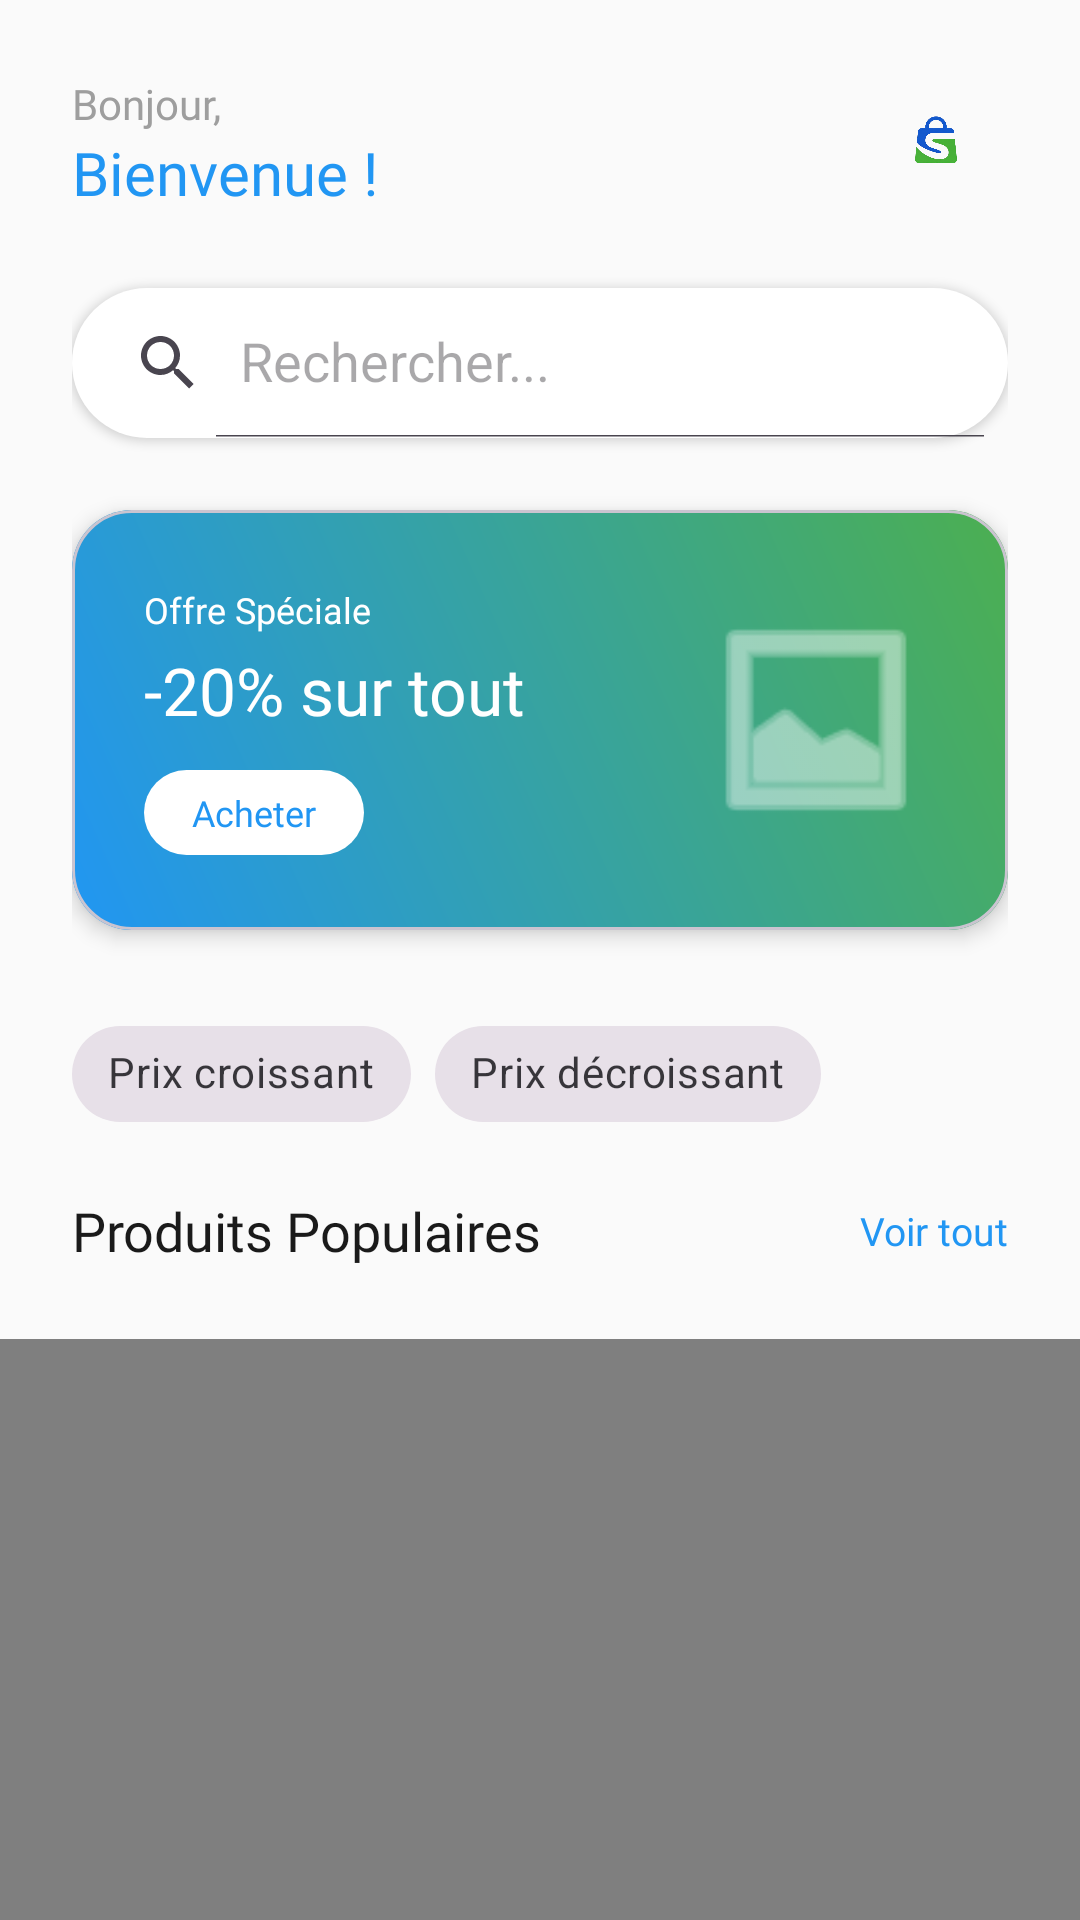

Produce the Android XML layout that renders to this screen, including the resource entries it uses.
<!-- AndroidManifest.xml: application theme Theme.ShopEasy -->
<!-- res/layout/fragment_home.xml -->
<?xml version="1.0" encoding="utf-8"?>
<androidx.coordinatorlayout.widget.CoordinatorLayout xmlns:android="http://schemas.android.com/apk/res/android"
    xmlns:app="http://schemas.android.com/apk/res-auto"
    xmlns:tools="http://schemas.android.com/tools" android:layout_width="match_parent" android:layout_height="match_parent" android:background="@color/gray_50">

    <com.google.android.material.appbar.AppBarLayout android:layout_width="match_parent" android:layout_height="wrap_content" android:background="@color/gray_50" app:elevation="0dp">

        <LinearLayout
            android:layout_width="match_parent"
            android:layout_height="wrap_content"
            android:orientation="vertical"
            android:paddingHorizontal="24dp"
            android:paddingTop="24dp"
            android:paddingBottom="12dp"
            app:layout_scrollFlags="scroll|enterAlways|snap">

            
            <LinearLayout android:layout_width="match_parent" android:layout_height="wrap_content" android:orientation="horizontal" android:gravity="center_vertical" android:layout_marginBottom="24dp">

                <LinearLayout android:layout_width="0dp" android:layout_height="wrap_content" android:layout_weight="1" android:orientation="vertical">

                    <TextView android:layout_width="wrap_content" android:layout_height="wrap_content" android:text="Bonjour," android:textSize="14sp" android:fontFamily="@font/inter_regular" android:textColor="@color/gray_500" />

                    <TextView android:id="@+id/tvUserName" android:layout_width="wrap_content" android:layout_height="wrap_content" android:text="Bienvenue !" android:textSize="20sp" android:fontFamily="@font/poppins_bold" android:textColor="@color/primary" />
                </LinearLayout>

                <ImageView android:id="@+id/ivProfile" android:layout_width="48dp" android:layout_height="48dp" android:src="@drawable/logo" android:padding="8dp" android:background="@drawable/shape_circle_white" android:elevation="4dp" />
            </LinearLayout>

            
            <androidx.appcompat.widget.SearchView
                android:id="@+id/searchView"
                android:layout_width="match_parent"
                android:layout_height="50dp"
                android:layout_marginBottom="24dp"
                android:background="@drawable/shape_pill"
                android:elevation="2dp"
                app:iconifiedByDefault="false"
                app:queryHint="Rechercher..." />

            
            <com.google.android.material.card.MaterialCardView android:layout_width="match_parent" android:layout_height="140dp" app:cardCornerRadius="20dp" app:cardElevation="4dp" android:layout_marginBottom="24dp">

                <LinearLayout android:layout_width="match_parent" android:layout_height="match_parent" android:background="@drawable/gradient_blue_accent" android:orientation="horizontal" android:gravity="center_vertical" android:padding="24dp">

                    <LinearLayout android:layout_width="0dp" android:layout_height="wrap_content" android:layout_weight="1" android:orientation="vertical">

                        <TextView android:layout_width="wrap_content" android:layout_height="wrap_content" android:text="Offre Spéciale" android:textColor="@color/white" android:fontFamily="@font/inter_regular" android:textSize="12sp" android:layout_marginBottom="4dp"/>

                        <TextView android:layout_width="wrap_content" android:layout_height="wrap_content" android:text="-20% sur tout" android:textColor="@color/white" android:fontFamily="@font/poppins_bold" android:textSize="22sp" android:layout_marginBottom="12dp"/>

                        <TextView android:layout_width="wrap_content" android:layout_height="wrap_content" android:text="Acheter" android:background="@drawable/shape_pill" android:paddingHorizontal="16dp" android:paddingVertical="6dp" android:textColor="@color/primary" android:fontFamily="@font/poppins_bold" android:textSize="12sp"/>
                    </LinearLayout>

                    <ImageView android:layout_width="80dp" android:layout_height="80dp" android:src="@android:drawable/ic_menu_gallery" app:tint="@color/white" android:alpha="0.8"/>

                </LinearLayout>
            </com.google.android.material.card.MaterialCardView>

            
            <HorizontalScrollView
                android:layout_width="match_parent"
                android:layout_height="wrap_content"
                android:scrollbars="none"
                android:layout_marginBottom="16dp">
                <com.google.android.material.chip.ChipGroup
                    android:id="@+id/chipGroup"
                    android:layout_width="wrap_content"
                    android:layout_height="wrap_content"
                    app:singleLine="true"
                    app:singleSelection="true">
                    <com.google.android.material.chip.Chip
                        android:id="@+id/chipPriceLow"
                        style="@style/Widget.MaterialComponents.Chip.Choice"
                        android:layout_width="wrap_content"
                        android:layout_height="wrap_content"
                        android:text="Prix croissant"/>
                    <com.google.android.material.chip.Chip
                        android:id="@+id/chipPriceHigh"
                        style="@style/Widget.MaterialComponents.Chip.Choice"
                        android:layout_width="wrap_content"
                        android:layout_height="wrap_content"
                        android:text="Prix décroissant"/>
                </com.google.android.material.chip.ChipGroup>
            </HorizontalScrollView>

            <LinearLayout android:layout_width="match_parent" android:layout_height="wrap_content" android:orientation="horizontal" android:gravity="center_vertical" android:layout_marginBottom="12dp">

                <TextView android:layout_width="0dp" android:layout_height="wrap_content" android:layout_weight="1" android:text="Produits Populaires" android:fontFamily="@font/poppins_bold" android:textSize="18sp" android:textColor="@color/black"/>

                <TextView android:layout_width="wrap_content" android:layout_height="wrap_content" android:text="Voir tout" android:fontFamily="@font/inter_regular" android:textSize="13sp" android:textColor="@color/primary"/>
            </LinearLayout>

        </LinearLayout>
    </com.google.android.material.appbar.AppBarLayout>

    <androidx.swiperefreshlayout.widget.SwipeRefreshLayout
        android:id="@+id/swipeRefresh"
        android:layout_width="match_parent"
        android:layout_height="match_parent"
        app:layout_behavior="@string/appbar_scrolling_view_behavior">
        <androidx.recyclerview.widget.RecyclerView android:id="@+id/rvProducts" android:layout_width="match_parent" android:layout_height="match_parent" android:paddingHorizontal="16dp" android:clipToPadding="false" app:layoutManager="androidx.recyclerview.widget.GridLayoutManager" app:spanCount="2" tools:listitem="@layout/item_product" />
    </androidx.swiperefreshlayout.widget.SwipeRefreshLayout>

    <ProgressBar android:id="@+id/progressBar" android:layout_width="wrap_content" android:layout_height="wrap_content" android:layout_gravity="center" android:visibility="gone" />

</androidx.coordinatorlayout.widget.CoordinatorLayout>
<!-- res/layout/item_product.xml (included above) -->
<?xml version="1.0" encoding="utf-8"?>
<com.google.android.material.card.MaterialCardView xmlns:android="http://schemas.android.com/apk/res/android"
    xmlns:app="http://schemas.android.com/apk/res-auto" android:layout_width="match_parent" android:layout_height="wrap_content" android:layout_margin="8dp" app:cardCornerRadius="20dp" app:cardElevation="2dp" app:cardBackgroundColor="@color/white" app:strokeWidth="0dp" android:clickable="true" android:focusable="true">

    <LinearLayout android:layout_width="match_parent" android:layout_height="wrap_content" android:orientation="vertical">

        
        <FrameLayout android:layout_width="match_parent" android:layout_height="160dp" android:background="@color/gray_50">

            <ImageView android:id="@+id/ivProduct" android:layout_width="match_parent" android:layout_height="match_parent" android:scaleType="centerInside" android:padding="24dp" android:contentDescription="Product image" android:src="@android:drawable/ic_menu_gallery" />

            
            <ImageView android:layout_width="24dp" android:layout_height="24dp" android:src="@drawable/ic_heart" android:layout_gravity="top|end" android:layout_margin="12dp" app:tint="@color/gray_300"/>

        </FrameLayout>

        
        <LinearLayout android:layout_width="match_parent" android:layout_height="wrap_content" android:orientation="vertical" android:padding="16dp">

            
            <TextView android:id="@+id/tvName" android:layout_width="match_parent" android:layout_height="wrap_content" android:ellipsize="end" android:maxLines="1" android:text="Product Name" android:textSize="14sp" android:fontFamily="@font/poppins_semibold" android:textColor="@color/black" android:layout_marginBottom="4dp" />

            <RatingBar android:id="@+id/ratingBar" style="?android:attr/ratingBarStyleSmall" android:layout_width="wrap_content" android:layout_height="wrap_content" android:numStars="5" android:rating="4.5" android:theme="@style/Widget.AppCompat.RatingBar.Small" android:progressTint="@color/warning" android:layout_marginBottom="8dp"/>

            <LinearLayout android:layout_width="match_parent" android:layout_height="wrap_content" android:orientation="horizontal" android:gravity="center_vertical" android:layout_marginTop="4dp">

                
                <TextView android:id="@+id/tvPrice" android:layout_width="0dp" android:layout_height="wrap_content" android:layout_weight="1" android:text="$1674.00" android:textSize="16sp" android:fontFamily="@font/poppins_bold" android:textColor="@color/black" />

                
                <ImageView android:id="@+id/btnAddToCart" android:layout_width="32dp" android:layout_height="32dp" android:padding="8dp" android:src="@android:drawable/ic_input_add" app:tint="@color/primary" android:background="@drawable/shape_circle_white" android:elevation="2dp"/>
            </LinearLayout>

        </LinearLayout>

    </LinearLayout>

</com.google.android.material.card.MaterialCardView>
<!-- resources referenced by this layout -->
<resources>
  <color name="black">#1A1A1A</color>
  <color name="gray_300">#E0E0E0</color>
  <color name="gray_50">#FAFAFA</color>
  <color name="gray_500">#9E9E9E</color>
  <color name="primary">#2196F3</color>
  <color name="warning">#FF9800</color>
  <color name="white">#FFFFFF</color>
  <!-- drawable gradient_blue_accent (drawable) -->
  <?xml version="1.0" encoding="utf-8"?>
  <shape xmlns:android="http://schemas.android.com/apk/res/android"
      android:shape="rectangle">
      <gradient
          android:type="linear"
          android:angle="45"
          android:startColor="@color/primary"
          android:endColor="@color/accent" />
  </shape>
  <!-- drawable logo: png bitmap (drawable, 59698 bytes) -->
  <!-- drawable shape_pill (drawable) -->
  <?xml version="1.0" encoding="utf-8"?>
  <shape xmlns:android="http://schemas.android.com/apk/res/android" android:shape="rectangle">
      <corners android:radius="100dp"/>
      
      <solid android:color="@color/white"/>
  </shape>
  <style name="Theme.ShopEasy" parent="Theme.Material3.DayNight.NoActionBar">
          
          <item name="colorPrimary">@color/primary</item>
          <item name="colorPrimaryVariant">@color/primary_dark</item>
          <item name="colorOnPrimary">@color/white</item>
          
          
          <item name="colorSecondary">@color/accent</item>
          <item name="colorSecondaryVariant">@color/accent_light</item>
          <item name="colorOnSecondary">@color/white</item>
          
          
          <item name="colorTertiary">@color/info</item>
          
          
          <item name="android:statusBarColor">@color/white</item>
          <item name="android:windowLightStatusBar">true</item>
          
          
          <item name="android:navigationBarColor">@color/white</item>
          <item name="android:windowLightNavigationBar">true</item>
      </style>
  <color name="accent">#4CAF50</color>
  <color name="primary_dark">#1976D2</color>
  <color name="accent_light">#81C784</color>
  <color name="info">#2196F3</color>
</resources>
